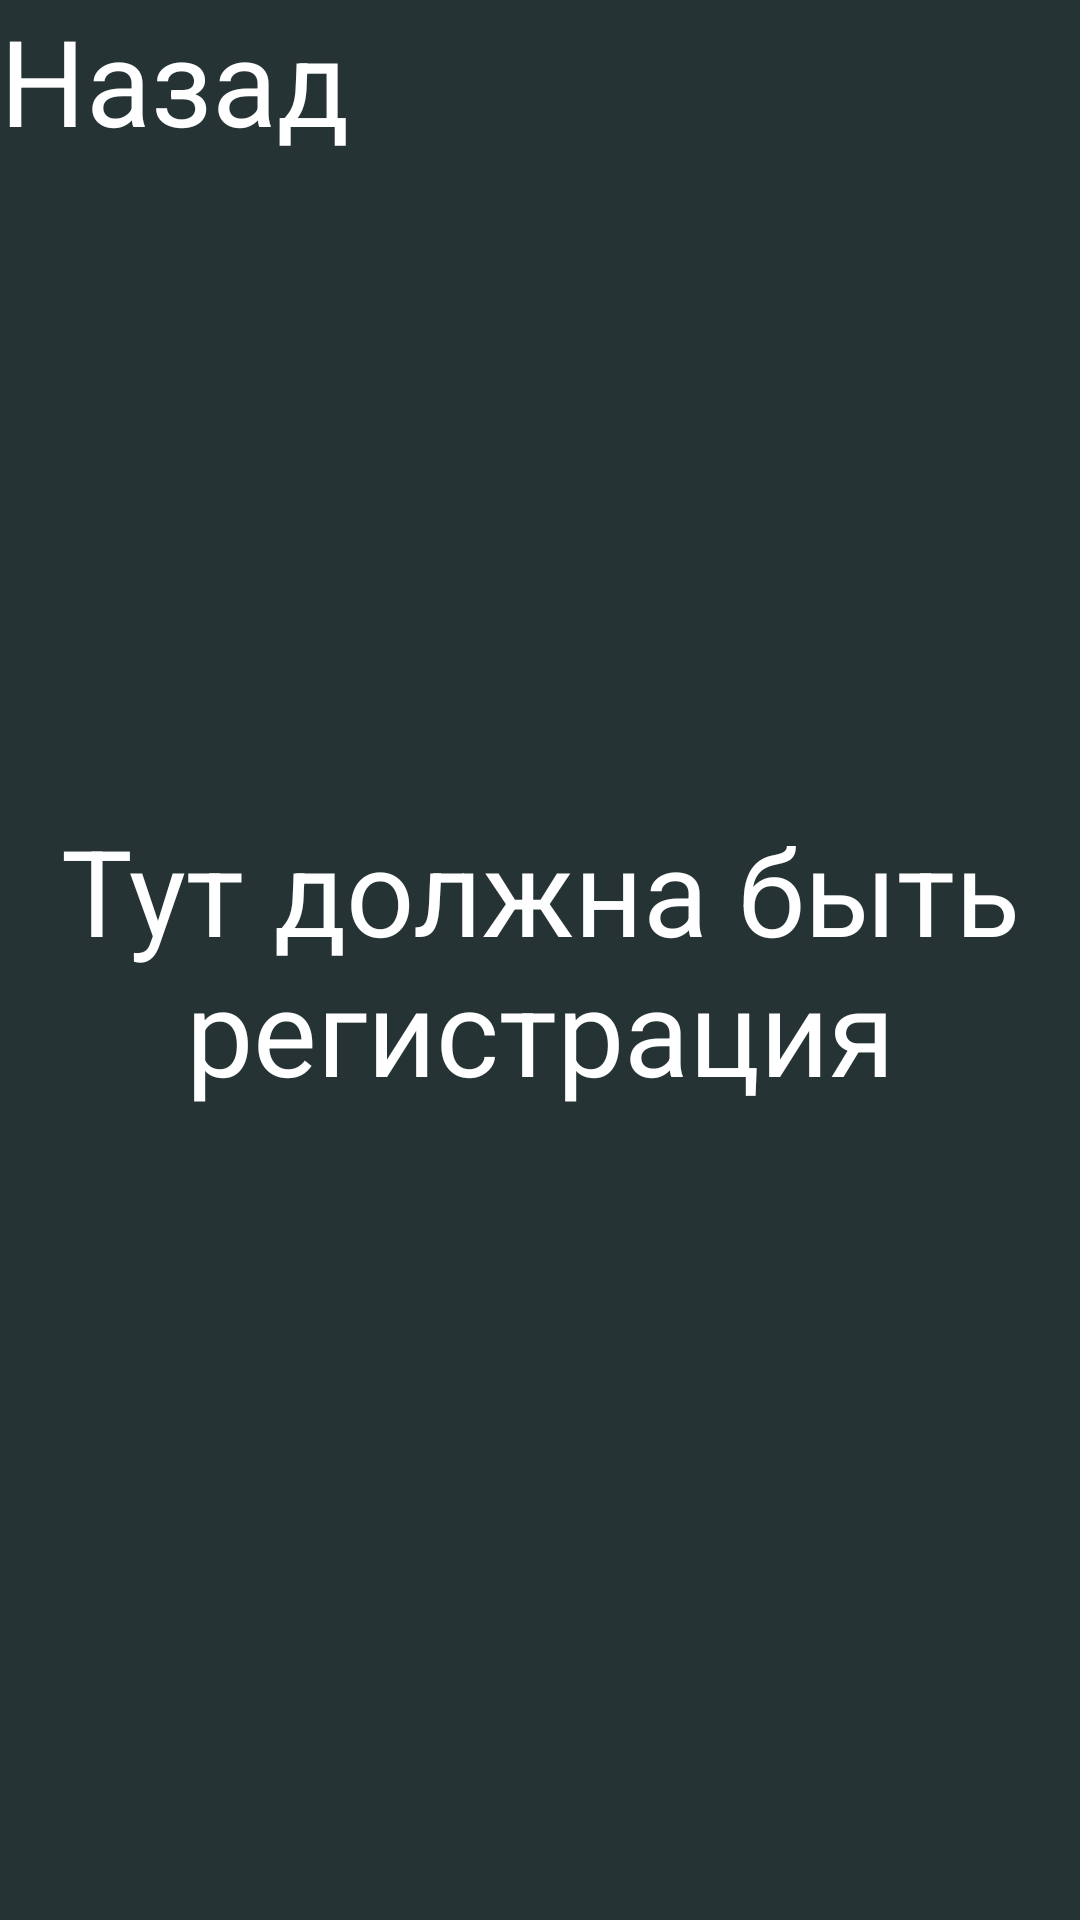

Layout XML and referenced resources for this Android screen:
<!-- AndroidManifest.xml: application theme Theme.Yoga -->
<!-- res/layout/fragment_regestration.xml -->
<?xml version="1.0" encoding="utf-8"?>
<FrameLayout xmlns:android="http://schemas.android.com/apk/res/android"
    xmlns:tools="http://schemas.android.com/tools"
    android:layout_width="match_parent"
    android:layout_height="match_parent"
    tools:context=".ui.fragments.regestration"
    android:background="#253334"

    >


    <TextView
        android:layout_width="match_parent"
        android:layout_height="match_parent"
        android:text="Тут должна быть регистрация"
        android:textSize="40dp"
        android:gravity="center"
        android:textColor="@color/white"
        />

    <TextView
        android:id="@+id/reg_back"
        android:layout_width="match_parent"
        android:layout_height="match_parent"
        android:text="Назад"
        android:textSize="40dp"
        android:gravity="start"
        android:textColor="@color/white"
        android:clickable="true"
        />



</FrameLayout>
<!-- resources referenced by this layout -->
<resources>
  <color name="white">#FFFFFFFF</color>
  <style name="Theme.Yoga" parent="Base.Theme.Yoga" />
  <style name="Base.Theme.Yoga" parent="Theme.AppCompat.DayNight.NoActionBar">
          
          
      </style>
</resources>
